Run: headless pygame with SDL's dummy video driver; simulated clock (each Clock.tick advances the game by its frame time, no real sleeping); random seed 0; keys injected as events and as key.get_pressed() state; mouse plan: one left click at the window centre at the start of phase 2, then a move to the lower-right quarter at the start of phase 3.
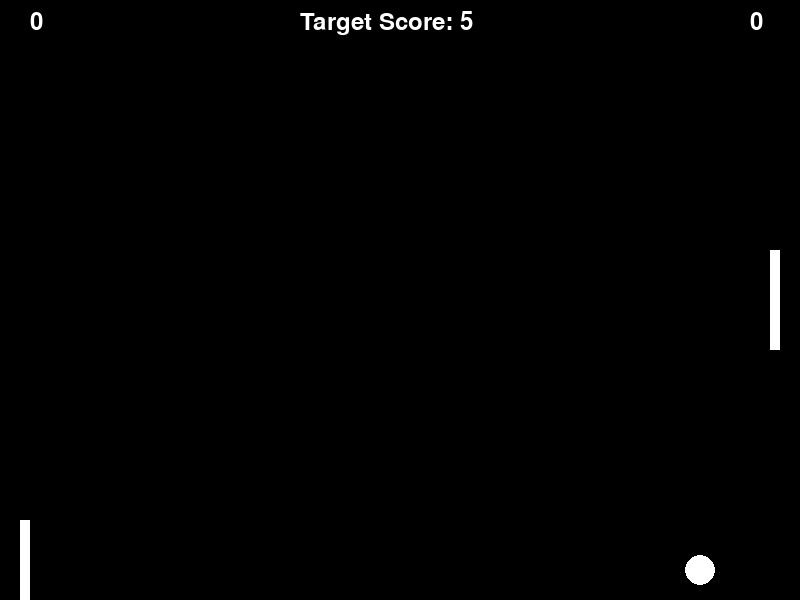
Frame 1 of 4 · flips 1–60 · no input
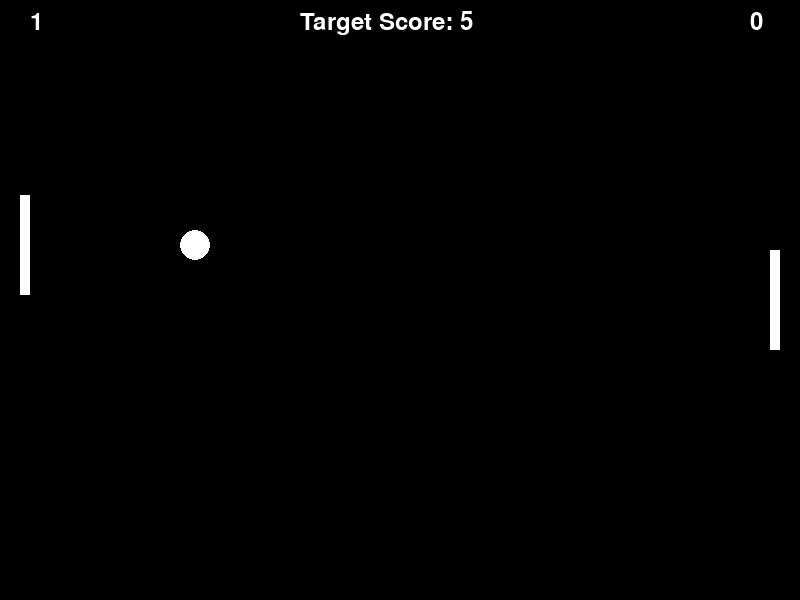
Frame 2 of 4 · flips 61–180 · clicked the window centre · tapped SPACE, RETURN · held RIGHT (→), D
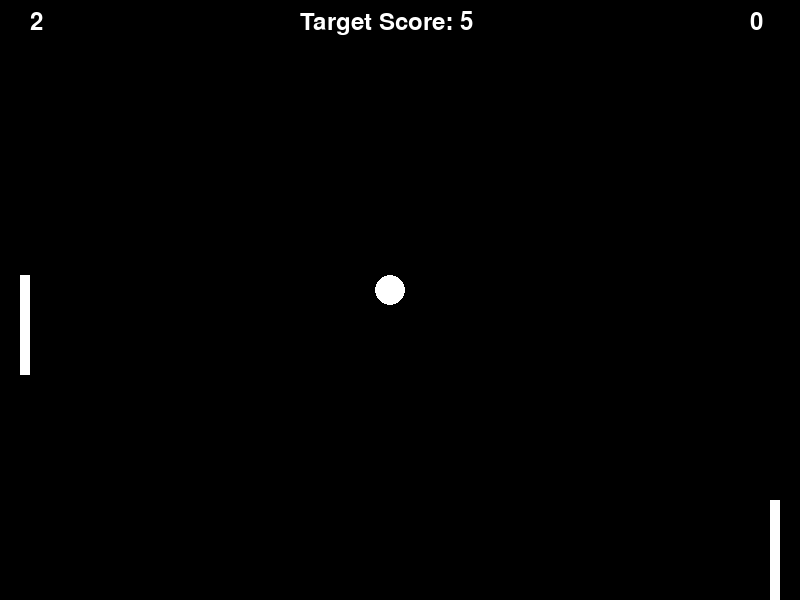
Frame 3 of 4 · flips 181–300 · moved the mouse to the lower-right quarter · held DOWN (↓), S
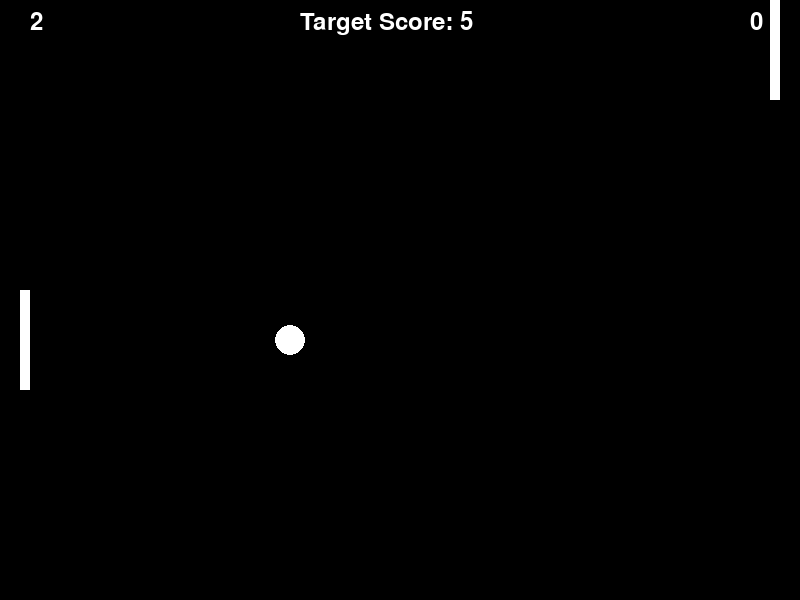
Frame 4 of 4 · flips 301–420 · held LEFT (←), A, UP (↑), W

The pygame program that drew these frames:

import pygame
import sys
import random

# Initialize Pygame
pygame.init()

# Constants
WIDTH, HEIGHT = 800, 600
BALL_RADIUS = 15
PADDLE_WIDTH, PADDLE_HEIGHT = 10, 100
PADDLE_SPEED = 5
BALL_SPEED_X, BALL_SPEED_Y = 5, 5
FONT_SIZE = 36
WINNING_SCORE = 5
POWERUP_SIZE = 20
POWERUP_SPAWN_TIME = 5000  # milliseconds

# Colors
WHITE = (255, 255, 255)
BLACK = (0, 0, 0)
GRAY = (100, 100, 100)
RED = (255, 0, 0)

# Set up the display
screen = pygame.display.set_mode((WIDTH, HEIGHT))
pygame.display.set_caption('Pong')

# Font
font = pygame.font.Font(None, FONT_SIZE)

def draw_text(text, font, color, surface, x, y):
    textobj = font.render(text, True, color)
    textrect = textobj.get_rect()
    textrect.topleft = (x, y)
    surface.blit(textobj, textrect)

def game_over_screen(winner):
    screen.fill(BLACK)
    game_over_text = "Game Over"
    winner_text = f"{winner} Wins!"
    draw_text(game_over_text, font, WHITE, screen, WIDTH // 2 - 100, HEIGHT // 2 - 50)
    draw_text(winner_text, font, WHITE, screen, WIDTH // 2 - 100, HEIGHT // 2)
    
    # Draw buttons
    restart_button = pygame.Rect(WIDTH // 2 - 100, HEIGHT // 2 + 50, 200, 50)
    exit_button = pygame.Rect(WIDTH // 2 - 100, HEIGHT // 2 + 120, 200, 50)
    pygame.draw.rect(screen, GRAY, restart_button)
    pygame.draw.rect(screen, GRAY, exit_button)
    draw_text("Restart", font, WHITE, screen, WIDTH // 2 - 50, HEIGHT // 2 + 60)
    draw_text("Exit Game", font, WHITE, screen, WIDTH // 2 - 70, HEIGHT // 2 + 130)
    
    pygame.display.flip()
    
    while True:
        for event in pygame.event.get():
            if event.type == pygame.QUIT:
                pygame.quit()
                sys.exit()
            if event.type == pygame.MOUSEBUTTONDOWN:
                if restart_button.collidepoint(event.pos):
                    return True
                if exit_button.collidepoint(event.pos):
                    pygame.quit()
                    sys.exit()

# Main game loop
def main():
    global BALL_SPEED_X, BALL_SPEED_Y
    ball = pygame.Rect(WIDTH // 2 - BALL_RADIUS, HEIGHT // 2 - BALL_RADIUS, BALL_RADIUS * 2, BALL_RADIUS * 2)
    player_paddle = pygame.Rect(WIDTH - PADDLE_WIDTH - 20, HEIGHT // 2 - PADDLE_HEIGHT // 2, PADDLE_WIDTH, PADDLE_HEIGHT)
    opponent_paddle = pygame.Rect(20, HEIGHT // 2 - PADDLE_HEIGHT // 2, PADDLE_WIDTH, PADDLE_HEIGHT)
    
    player_score = 0
    opponent_score = 0
    
    powerup = None
    powerup_timer = pygame.USEREVENT + 1
    pygame.time.set_timer(powerup_timer, POWERUP_SPAWN_TIME)
    
    clock = pygame.time.Clock()
    running = True
    while running:
        for event in pygame.event.get():
            if event.type == pygame.QUIT:
                pygame.quit()
                sys.exit()
            if event.type == powerup_timer:
                if not powerup:
                    powerup_x = random.randint(50, WIDTH - 50)
                    powerup_y = random.randint(50, HEIGHT - 50)
                    powerup = pygame.Rect(powerup_x, powerup_y, POWERUP_SIZE, POWERUP_SIZE)

        # Ball movement
        ball.x += BALL_SPEED_X
        ball.y += BALL_SPEED_Y

        # Ball collision with top and bottom
        if ball.top <= 0 or ball.bottom >= HEIGHT:
            BALL_SPEED_Y *= -1

        # Ball collision with paddles
        if ball.colliderect(player_paddle) or ball.colliderect(opponent_paddle):
            BALL_SPEED_X *= -1

        # Ball out of bounds
        if ball.left <= 0:
            player_score += 1
            ball.x, ball.y = WIDTH // 2 - BALL_RADIUS, HEIGHT // 2 - BALL_RADIUS
            BALL_SPEED_X *= -1
        if ball.right >= WIDTH:
            opponent_score += 1
            ball.x, ball.y = WIDTH // 2 - BALL_RADIUS, HEIGHT // 2 - BALL_RADIUS
            BALL_SPEED_X *= -1

        # Check for game over
        if player_score == WINNING_SCORE or opponent_score == WINNING_SCORE:
            winner = "Player" if player_score == WINNING_SCORE else "Opponent"
            if game_over_screen(winner):
                main()
            else:
                running = False

        # Player paddle movement
        keys = pygame.key.get_pressed()
        if keys[pygame.K_UP] and player_paddle.top > 0:
            player_paddle.y -= PADDLE_SPEED
        if keys[pygame.K_DOWN] and player_paddle.bottom < HEIGHT:
            player_paddle.y += PADDLE_SPEED

        # Opponent paddle movement (simple AI)
        if opponent_paddle.centery < ball.centery:
            opponent_paddle.y += PADDLE_SPEED
        if opponent_paddle.centery > ball.centery:
            opponent_paddle.y -= PADDLE_SPEED

        # Check for powerup collision
        if powerup and ball.colliderect(powerup):
            BALL_SPEED_X *= 1.5
            BALL_SPEED_Y *= 1.5
            powerup = None

        # Fill the screen with black
        screen.fill(BLACK)

        # Draw the ball and paddles
        pygame.draw.ellipse(screen, WHITE, ball)
        pygame.draw.rect(screen, WHITE, player_paddle)
        pygame.draw.rect(screen, WHITE, opponent_paddle)

        # Draw the scores
        player_text = font.render(f"{player_score}", True, WHITE)
        opponent_text = font.render(f"{opponent_score}", True, WHITE)
        target_score_text = font.render(f"Target Score: {WINNING_SCORE}", True, WHITE)
        screen.blit(player_text, (WIDTH - 50, 10))
        screen.blit(opponent_text, (30, 10))
        screen.blit(target_score_text, (WIDTH // 2 - 100, 10))

        # Draw the powerup
        if powerup:
            pygame.draw.rect(screen, RED, powerup)

        # Update the display
        pygame.display.flip()
        clock.tick(60)

main()
